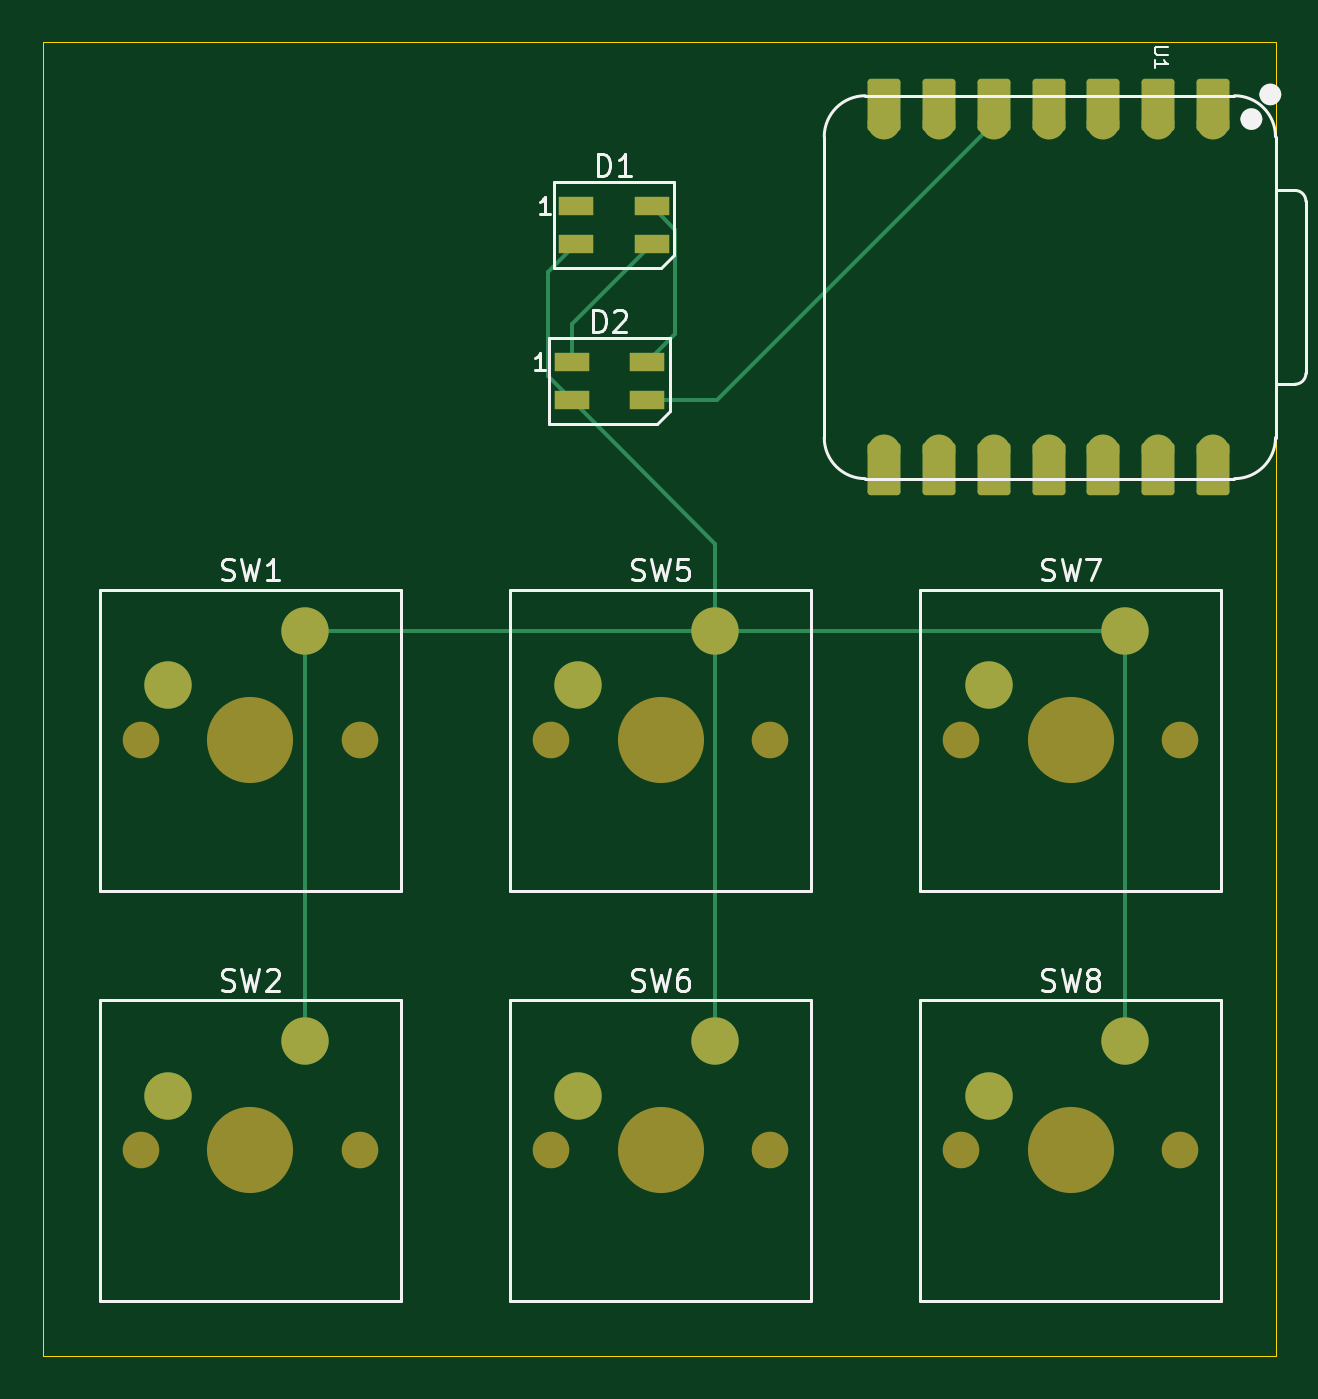
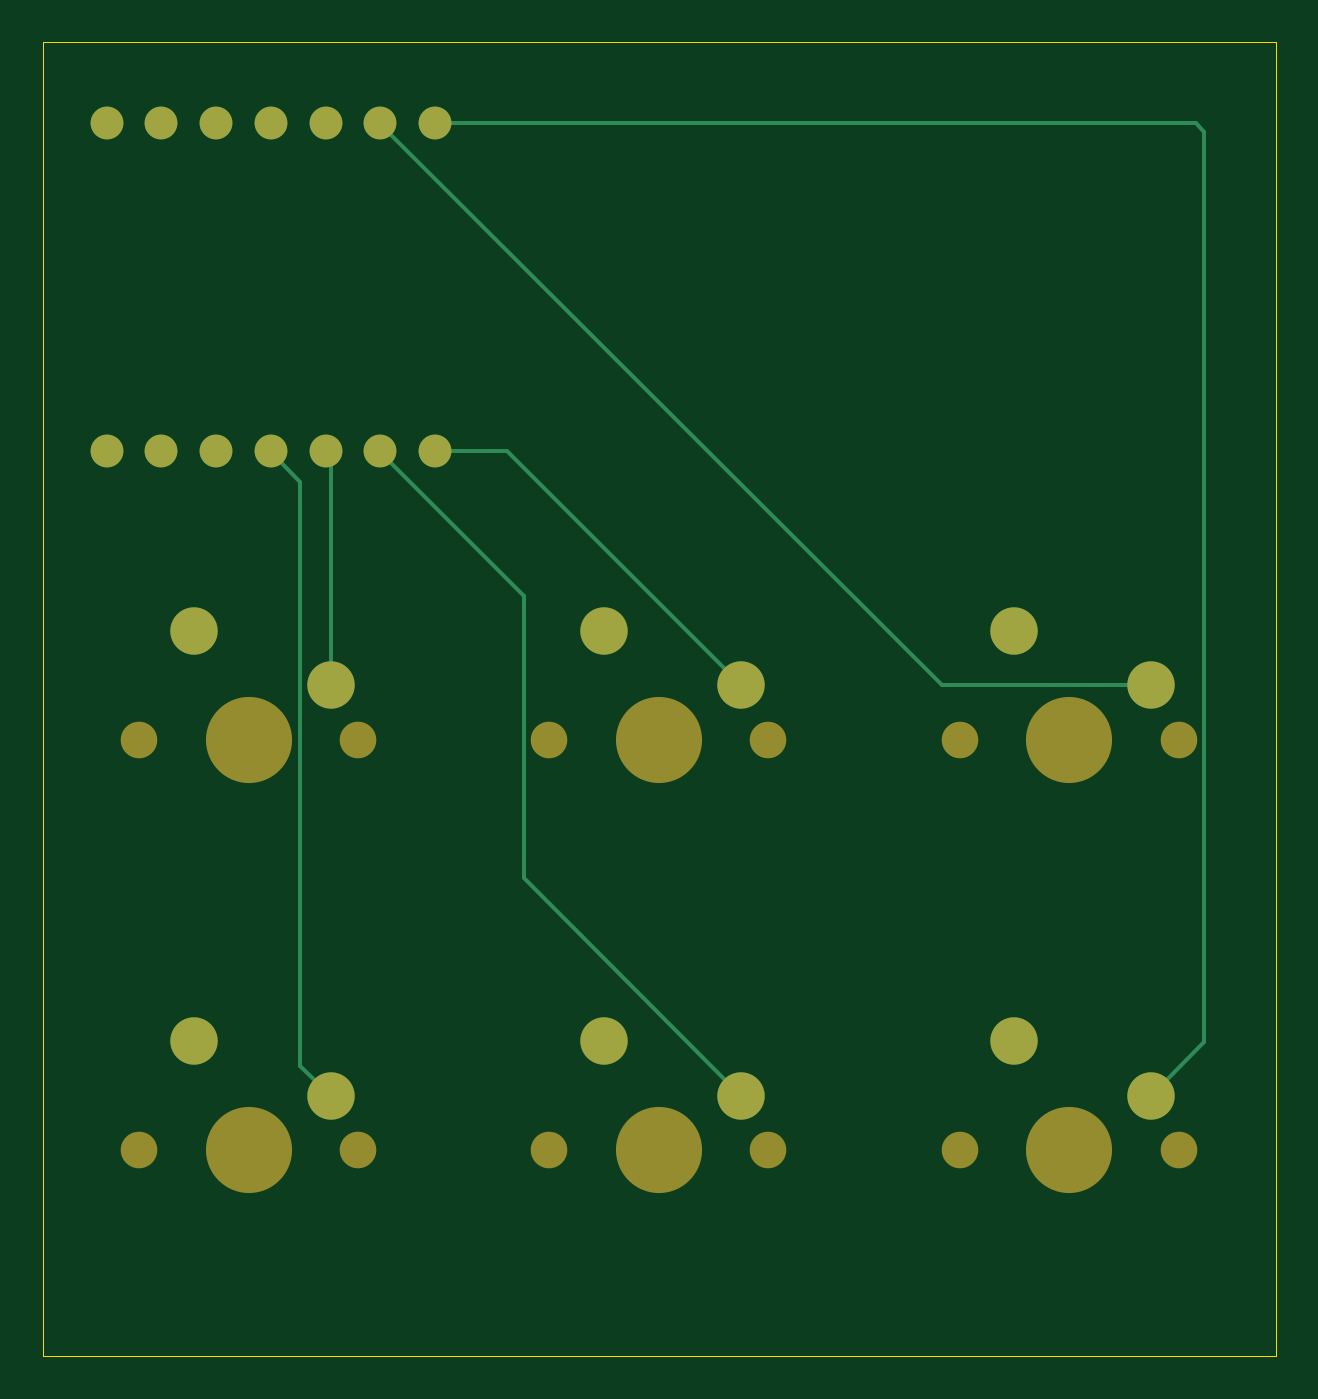
Circuit board: 9 layer files. Board 57.2 x 61.0 mm.
- bottom_copper: Prototype-B_Cu.gbr (3680 bytes)
- bottom_mask: Prototype-B_Mask.gbr (1883 bytes)
- paste: Prototype-B_Paste.gbr (452 bytes)
- bottom_silk: Prototype-B_Silkscreen.gbr (453 bytes)
- outline: Prototype-Edge_Cuts.gbr (607 bytes)
- top_copper: Prototype-F_Cu.gbr (5491 bytes)
- top_mask: Prototype-F_Mask.gbr (3390 bytes)
- paste: Prototype-F_Paste.gbr (719 bytes)
- top_silk: Prototype-F_Silkscreen.gbr (17818 bytes)

=== bottom_copper: Prototype-B_Cu.gbr ===
%TF.GenerationSoftware,KiCad,Pcbnew,9.0.6*%
%TF.CreationDate,2025-12-04T00:12:17+02:00*%
%TF.ProjectId,Prototype,50726f74-6f74-4797-9065-2e6b69636164,rev?*%
%TF.SameCoordinates,Original*%
%TF.FileFunction,Copper,L2,Bot*%
%TF.FilePolarity,Positive*%
%FSLAX46Y46*%
G04 Gerber Fmt 4.6, Leading zero omitted, Abs format (unit mm)*
G04 Created by KiCad (PCBNEW 9.0.6) date 2025-12-04 00:12:17*
%MOMM*%
%LPD*%
G01*
G04 APERTURE LIST*
%TA.AperFunction,ComponentPad*%
%ADD10C,2.200000*%
%TD*%
%TA.AperFunction,ComponentPad*%
%ADD11C,1.524000*%
%TD*%
%TA.AperFunction,Conductor*%
%ADD12C,0.200000*%
%TD*%
G04 APERTURE END LIST*
D10*
%TO.P,SW6,1,1*%
%TO.N,GND*%
X159702500Y-75882500D03*
%TO.P,SW6,2,2*%
%TO.N,Net-(U1-GPIO2{slash}SCK)*%
X153352500Y-78422500D03*
%TD*%
%TO.P,SW2,1,1*%
%TO.N,GND*%
X140652500Y-75882500D03*
%TO.P,SW2,2,2*%
%TO.N,Net-(U1-GPIO0{slash}TX)*%
X134302500Y-78422500D03*
%TD*%
%TO.P,SW8,1,1*%
%TO.N,GND*%
X178752500Y-75882500D03*
%TO.P,SW8,2,2*%
%TO.N,Net-(U1-GPIO3{slash}MOSI)*%
X172402500Y-78422500D03*
%TD*%
%TO.P,SW1,1,1*%
%TO.N,GND*%
X140652500Y-56832500D03*
%TO.P,SW1,2,2*%
%TO.N,Net-(U1-GPIO7{slash}SCL)*%
X134302500Y-59372500D03*
%TD*%
%TO.P,SW5,1,1*%
%TO.N,GND*%
X159702500Y-56832500D03*
%TO.P,SW5,2,2*%
%TO.N,Net-(U1-GPIO1{slash}RX)*%
X153352500Y-59372500D03*
%TD*%
%TO.P,SW7,1,1*%
%TO.N,GND*%
X178752500Y-56832500D03*
%TO.P,SW7,2,2*%
%TO.N,Net-(U1-GPIO4{slash}MISO)*%
X172402500Y-59372500D03*
%TD*%
D11*
%TO.P,U1,1,GPIO26/ADC0/A0*%
%TO.N,unconnected-(U1-GPIO26{slash}ADC0{slash}A0-Pad1)*%
X182800000Y-33260000D03*
%TO.P,U1,2,GPIO27/ADC1/A1*%
%TO.N,unconnected-(U1-GPIO27{slash}ADC1{slash}A1-Pad2)*%
X180260000Y-33260000D03*
%TO.P,U1,3,GPIO28/ADC2/A2*%
%TO.N,unconnected-(U1-GPIO28{slash}ADC2{slash}A2-Pad3)*%
X177720000Y-33260000D03*
%TO.P,U1,4,GPIO29/ADC3/A3*%
%TO.N,unconnected-(U1-GPIO29{slash}ADC3{slash}A3-Pad4)*%
X175180000Y-33260000D03*
%TO.P,U1,5,GPIO6/SDA*%
%TO.N,Net-(D2-DIN)*%
X172640000Y-33260000D03*
%TO.P,U1,6,GPIO7/SCL*%
%TO.N,Net-(U1-GPIO7{slash}SCL)*%
X170100000Y-33260000D03*
%TO.P,U1,7,GPIO0/TX*%
%TO.N,Net-(U1-GPIO0{slash}TX)*%
X167560000Y-33260000D03*
%TO.P,U1,8,GPIO1/RX*%
%TO.N,Net-(U1-GPIO1{slash}RX)*%
X167560000Y-48500000D03*
%TO.P,U1,9,GPIO2/SCK*%
%TO.N,Net-(U1-GPIO2{slash}SCK)*%
X170100000Y-48500000D03*
%TO.P,U1,10,GPIO4/MISO*%
%TO.N,Net-(U1-GPIO4{slash}MISO)*%
X172640000Y-48500000D03*
%TO.P,U1,11,GPIO3/MOSI*%
%TO.N,Net-(U1-GPIO3{slash}MOSI)*%
X175180000Y-48500000D03*
%TO.P,U1,12,3V3*%
%TO.N,unconnected-(U1-3V3-Pad12)*%
X177720000Y-48500000D03*
%TO.P,U1,13,GND*%
%TO.N,unconnected-(U1-GND-Pad13)*%
X180260000Y-48500000D03*
%TO.P,U1,14,VBUS*%
%TO.N,unconnected-(U1-VBUS-Pad14)*%
X182800000Y-48500000D03*
%TD*%
D12*
%TO.N,Net-(U1-GPIO1{slash}RX)*%
X164225000Y-48500000D02*
X167610000Y-48500000D01*
X153352500Y-59372500D02*
X164225000Y-48500000D01*
%TO.N,Net-(U1-GPIO2{slash}SCK)*%
X163443500Y-68331500D02*
X163443500Y-55206500D01*
X153352500Y-78422500D02*
X163443500Y-68331500D01*
X163443500Y-55206500D02*
X170150000Y-48500000D01*
%TO.N,Net-(U1-GPIO4{slash}MISO)*%
X172402500Y-59372500D02*
X172402500Y-48787500D01*
X172402500Y-48787500D02*
X172690000Y-48500000D01*
%TO.N,Net-(U1-GPIO3{slash}MOSI)*%
X173803500Y-77021500D02*
X173803500Y-49926500D01*
X172402500Y-78422500D02*
X173803500Y-77021500D01*
X173803500Y-49926500D02*
X175230000Y-48500000D01*
%TO.N,Net-(U1-GPIO7{slash}SCL)*%
X144037500Y-59372500D02*
X170150000Y-33260000D01*
X134302500Y-59372500D02*
X144037500Y-59372500D01*
%TO.N,Net-(U1-GPIO0{slash}TX)*%
X131831500Y-75951500D02*
X131831500Y-33668500D01*
X134302500Y-78422500D02*
X131831500Y-75951500D01*
X131831500Y-33668500D02*
X132240000Y-33260000D01*
X132240000Y-33260000D02*
X167610000Y-33260000D01*
%TD*%
M02*

=== bottom_mask: Prototype-B_Mask.gbr ===
%TF.GenerationSoftware,KiCad,Pcbnew,9.0.6*%
%TF.CreationDate,2025-12-04T00:12:17+02:00*%
%TF.ProjectId,Prototype,50726f74-6f74-4797-9065-2e6b69636164,rev?*%
%TF.SameCoordinates,Original*%
%TF.FileFunction,Soldermask,Bot*%
%TF.FilePolarity,Negative*%
%FSLAX46Y46*%
G04 Gerber Fmt 4.6, Leading zero omitted, Abs format (unit mm)*
G04 Created by KiCad (PCBNEW 9.0.6) date 2025-12-04 00:12:17*
%MOMM*%
%LPD*%
G01*
G04 APERTURE LIST*
%ADD10C,1.700000*%
%ADD11C,4.000000*%
%ADD12C,2.200000*%
%ADD13C,1.524000*%
G04 APERTURE END LIST*
D10*
%TO.C,SW6*%
X152082500Y-80962500D03*
D11*
X157162500Y-80962500D03*
D10*
X162242500Y-80962500D03*
D12*
X159702500Y-75882500D03*
X153352500Y-78422500D03*
%TD*%
D10*
%TO.C,SW2*%
X133032500Y-80962500D03*
D11*
X138112500Y-80962500D03*
D10*
X143192500Y-80962500D03*
D12*
X140652500Y-75882500D03*
X134302500Y-78422500D03*
%TD*%
D10*
%TO.C,SW8*%
X171132500Y-80962500D03*
D11*
X176212500Y-80962500D03*
D10*
X181292500Y-80962500D03*
D12*
X178752500Y-75882500D03*
X172402500Y-78422500D03*
%TD*%
D10*
%TO.C,SW1*%
X133032500Y-61912500D03*
D11*
X138112500Y-61912500D03*
D10*
X143192500Y-61912500D03*
D12*
X140652500Y-56832500D03*
X134302500Y-59372500D03*
%TD*%
D10*
%TO.C,SW5*%
X152082500Y-61912500D03*
D11*
X157162500Y-61912500D03*
D10*
X162242500Y-61912500D03*
D12*
X159702500Y-56832500D03*
X153352500Y-59372500D03*
%TD*%
D10*
%TO.C,SW7*%
X171132500Y-61912500D03*
D11*
X176212500Y-61912500D03*
D10*
X181292500Y-61912500D03*
D12*
X178752500Y-56832500D03*
X172402500Y-59372500D03*
%TD*%
D13*
%TO.C,U1*%
X182800000Y-33260000D03*
X180260000Y-33260000D03*
X177720000Y-33260000D03*
X175180000Y-33260000D03*
X172640000Y-33260000D03*
X170100000Y-33260000D03*
X167560000Y-33260000D03*
X167560000Y-48500000D03*
X170100000Y-48500000D03*
X172640000Y-48500000D03*
X175180000Y-48500000D03*
X177720000Y-48500000D03*
X180260000Y-48500000D03*
X182800000Y-48500000D03*
%TD*%
M02*

=== paste: Prototype-B_Paste.gbr ===
%TF.GenerationSoftware,KiCad,Pcbnew,9.0.6*%
%TF.CreationDate,2025-12-04T00:12:17+02:00*%
%TF.ProjectId,Prototype,50726f74-6f74-4797-9065-2e6b69636164,rev?*%
%TF.SameCoordinates,Original*%
%TF.FileFunction,Paste,Bot*%
%TF.FilePolarity,Positive*%
%FSLAX46Y46*%
G04 Gerber Fmt 4.6, Leading zero omitted, Abs format (unit mm)*
G04 Created by KiCad (PCBNEW 9.0.6) date 2025-12-04 00:12:17*
%MOMM*%
%LPD*%
G01*
G04 APERTURE LIST*
G04 APERTURE END LIST*
M02*

=== bottom_silk: Prototype-B_Silkscreen.gbr ===
%TF.GenerationSoftware,KiCad,Pcbnew,9.0.6*%
%TF.CreationDate,2025-12-04T00:12:17+02:00*%
%TF.ProjectId,Prototype,50726f74-6f74-4797-9065-2e6b69636164,rev?*%
%TF.SameCoordinates,Original*%
%TF.FileFunction,Legend,Bot*%
%TF.FilePolarity,Positive*%
%FSLAX46Y46*%
G04 Gerber Fmt 4.6, Leading zero omitted, Abs format (unit mm)*
G04 Created by KiCad (PCBNEW 9.0.6) date 2025-12-04 00:12:17*
%MOMM*%
%LPD*%
G01*
G04 APERTURE LIST*
G04 APERTURE END LIST*
M02*

=== outline: Prototype-Edge_Cuts.gbr ===
%TF.GenerationSoftware,KiCad,Pcbnew,9.0.6*%
%TF.CreationDate,2025-12-04T00:12:18+02:00*%
%TF.ProjectId,Prototype,50726f74-6f74-4797-9065-2e6b69636164,rev?*%
%TF.SameCoordinates,Original*%
%TF.FileFunction,Profile,NP*%
%FSLAX46Y46*%
G04 Gerber Fmt 4.6, Leading zero omitted, Abs format (unit mm)*
G04 Created by KiCad (PCBNEW 9.0.6) date 2025-12-04 00:12:18*
%MOMM*%
%LPD*%
G01*
G04 APERTURE LIST*
%TA.AperFunction,Profile*%
%ADD10C,0.050000*%
%TD*%
G04 APERTURE END LIST*
D10*
X128500000Y-29500000D02*
X185750000Y-29500000D01*
X185750000Y-90500000D01*
X128500000Y-90500000D01*
X128500000Y-29500000D01*
M02*

=== top_copper: Prototype-F_Cu.gbr (5491 bytes, source omitted) ===
=== top_mask: Prototype-F_Mask.gbr ===
%TF.GenerationSoftware,KiCad,Pcbnew,9.0.6*%
%TF.CreationDate,2025-12-04T00:12:17+02:00*%
%TF.ProjectId,Prototype,50726f74-6f74-4797-9065-2e6b69636164,rev?*%
%TF.SameCoordinates,Original*%
%TF.FileFunction,Soldermask,Top*%
%TF.FilePolarity,Negative*%
%FSLAX46Y46*%
G04 Gerber Fmt 4.6, Leading zero omitted, Abs format (unit mm)*
G04 Created by KiCad (PCBNEW 9.0.6) date 2025-12-04 00:12:17*
%MOMM*%
%LPD*%
G01*
G04 APERTURE LIST*
G04 Aperture macros list*
%AMRoundRect*
0 Rectangle with rounded corners*
0 $1 Rounding radius*
0 $2 $3 $4 $5 $6 $7 $8 $9 X,Y pos of 4 corners*
0 Add a 4 corners polygon primitive as box body*
4,1,4,$2,$3,$4,$5,$6,$7,$8,$9,$2,$3,0*
0 Add four circle primitives for the rounded corners*
1,1,$1+$1,$2,$3*
1,1,$1+$1,$4,$5*
1,1,$1+$1,$6,$7*
1,1,$1+$1,$8,$9*
0 Add four rect primitives between the rounded corners*
20,1,$1+$1,$2,$3,$4,$5,0*
20,1,$1+$1,$4,$5,$6,$7,0*
20,1,$1+$1,$6,$7,$8,$9,0*
20,1,$1+$1,$8,$9,$2,$3,0*%
G04 Aperture macros list end*
%ADD10C,1.700000*%
%ADD11C,4.000000*%
%ADD12C,2.200000*%
%ADD13R,1.600000X0.850000*%
%ADD14RoundRect,0.152400X0.609600X-1.063600X0.609600X1.063600X-0.609600X1.063600X-0.609600X-1.063600X0*%
%ADD15C,1.524000*%
%ADD16RoundRect,0.152400X-0.609600X1.063600X-0.609600X-1.063600X0.609600X-1.063600X0.609600X1.063600X0*%
G04 APERTURE END LIST*
D10*
%TO.C,SW6*%
X152082500Y-80962500D03*
D11*
X157162500Y-80962500D03*
D10*
X162242500Y-80962500D03*
D12*
X159702500Y-75882500D03*
X153352500Y-78422500D03*
%TD*%
D13*
%TO.C,D2*%
X153031250Y-44368750D03*
X153031250Y-46118750D03*
X156531250Y-46118750D03*
X156531250Y-44368750D03*
%TD*%
D10*
%TO.C,SW2*%
X133032500Y-80962500D03*
D11*
X138112500Y-80962500D03*
D10*
X143192500Y-80962500D03*
D12*
X140652500Y-75882500D03*
X134302500Y-78422500D03*
%TD*%
D10*
%TO.C,SW8*%
X171132500Y-80962500D03*
D11*
X176212500Y-80962500D03*
D10*
X181292500Y-80962500D03*
D12*
X178752500Y-75882500D03*
X172402500Y-78422500D03*
%TD*%
D10*
%TO.C,SW1*%
X133032500Y-61912500D03*
D11*
X138112500Y-61912500D03*
D10*
X143192500Y-61912500D03*
D12*
X140652500Y-56832500D03*
X134302500Y-59372500D03*
%TD*%
D10*
%TO.C,SW5*%
X152082500Y-61912500D03*
D11*
X157162500Y-61912500D03*
D10*
X162242500Y-61912500D03*
D12*
X159702500Y-56832500D03*
X153352500Y-59372500D03*
%TD*%
D13*
%TO.C,D1*%
X153250000Y-37125000D03*
X153250000Y-38875000D03*
X156750000Y-38875000D03*
X156750000Y-37125000D03*
%TD*%
D10*
%TO.C,SW7*%
X171132500Y-61912500D03*
D11*
X176212500Y-61912500D03*
D10*
X181292500Y-61912500D03*
D12*
X178752500Y-56832500D03*
X172402500Y-59372500D03*
%TD*%
D14*
%TO.C,U1*%
X182800000Y-32425000D03*
D15*
X182800000Y-33260000D03*
D14*
X180260000Y-32425000D03*
D15*
X180260000Y-33260000D03*
D14*
X177720000Y-32425000D03*
D15*
X177720000Y-33260000D03*
D14*
X175180000Y-32425000D03*
D15*
X175180000Y-33260000D03*
D14*
X172640000Y-32425000D03*
D15*
X172640000Y-33260000D03*
D14*
X170100000Y-32425000D03*
D15*
X170100000Y-33260000D03*
D14*
X167560000Y-32425000D03*
D15*
X167560000Y-33260000D03*
X167560000Y-48500000D03*
D16*
X167560000Y-49335000D03*
D15*
X170100000Y-48500000D03*
D16*
X170100000Y-49335000D03*
D15*
X172640000Y-48500000D03*
D16*
X172640000Y-49335000D03*
D15*
X175180000Y-48500000D03*
D16*
X175180000Y-49335000D03*
D15*
X177720000Y-48500000D03*
D16*
X177720000Y-49335000D03*
D15*
X180260000Y-48500000D03*
D16*
X180260000Y-49335000D03*
D15*
X182800000Y-48500000D03*
D16*
X182800000Y-49335000D03*
%TD*%
M02*

=== paste: Prototype-F_Paste.gbr ===
%TF.GenerationSoftware,KiCad,Pcbnew,9.0.6*%
%TF.CreationDate,2025-12-04T00:12:17+02:00*%
%TF.ProjectId,Prototype,50726f74-6f74-4797-9065-2e6b69636164,rev?*%
%TF.SameCoordinates,Original*%
%TF.FileFunction,Paste,Top*%
%TF.FilePolarity,Positive*%
%FSLAX46Y46*%
G04 Gerber Fmt 4.6, Leading zero omitted, Abs format (unit mm)*
G04 Created by KiCad (PCBNEW 9.0.6) date 2025-12-04 00:12:17*
%MOMM*%
%LPD*%
G01*
G04 APERTURE LIST*
%ADD10R,1.600000X0.850000*%
G04 APERTURE END LIST*
D10*
%TO.C,D2*%
X153031250Y-44368750D03*
X153031250Y-46118750D03*
X156531250Y-46118750D03*
X156531250Y-44368750D03*
%TD*%
%TO.C,D1*%
X153250000Y-37125000D03*
X153250000Y-38875000D03*
X156750000Y-38875000D03*
X156750000Y-37125000D03*
%TD*%
M02*

=== top_silk: Prototype-F_Silkscreen.gbr (17818 bytes, source omitted) ===
